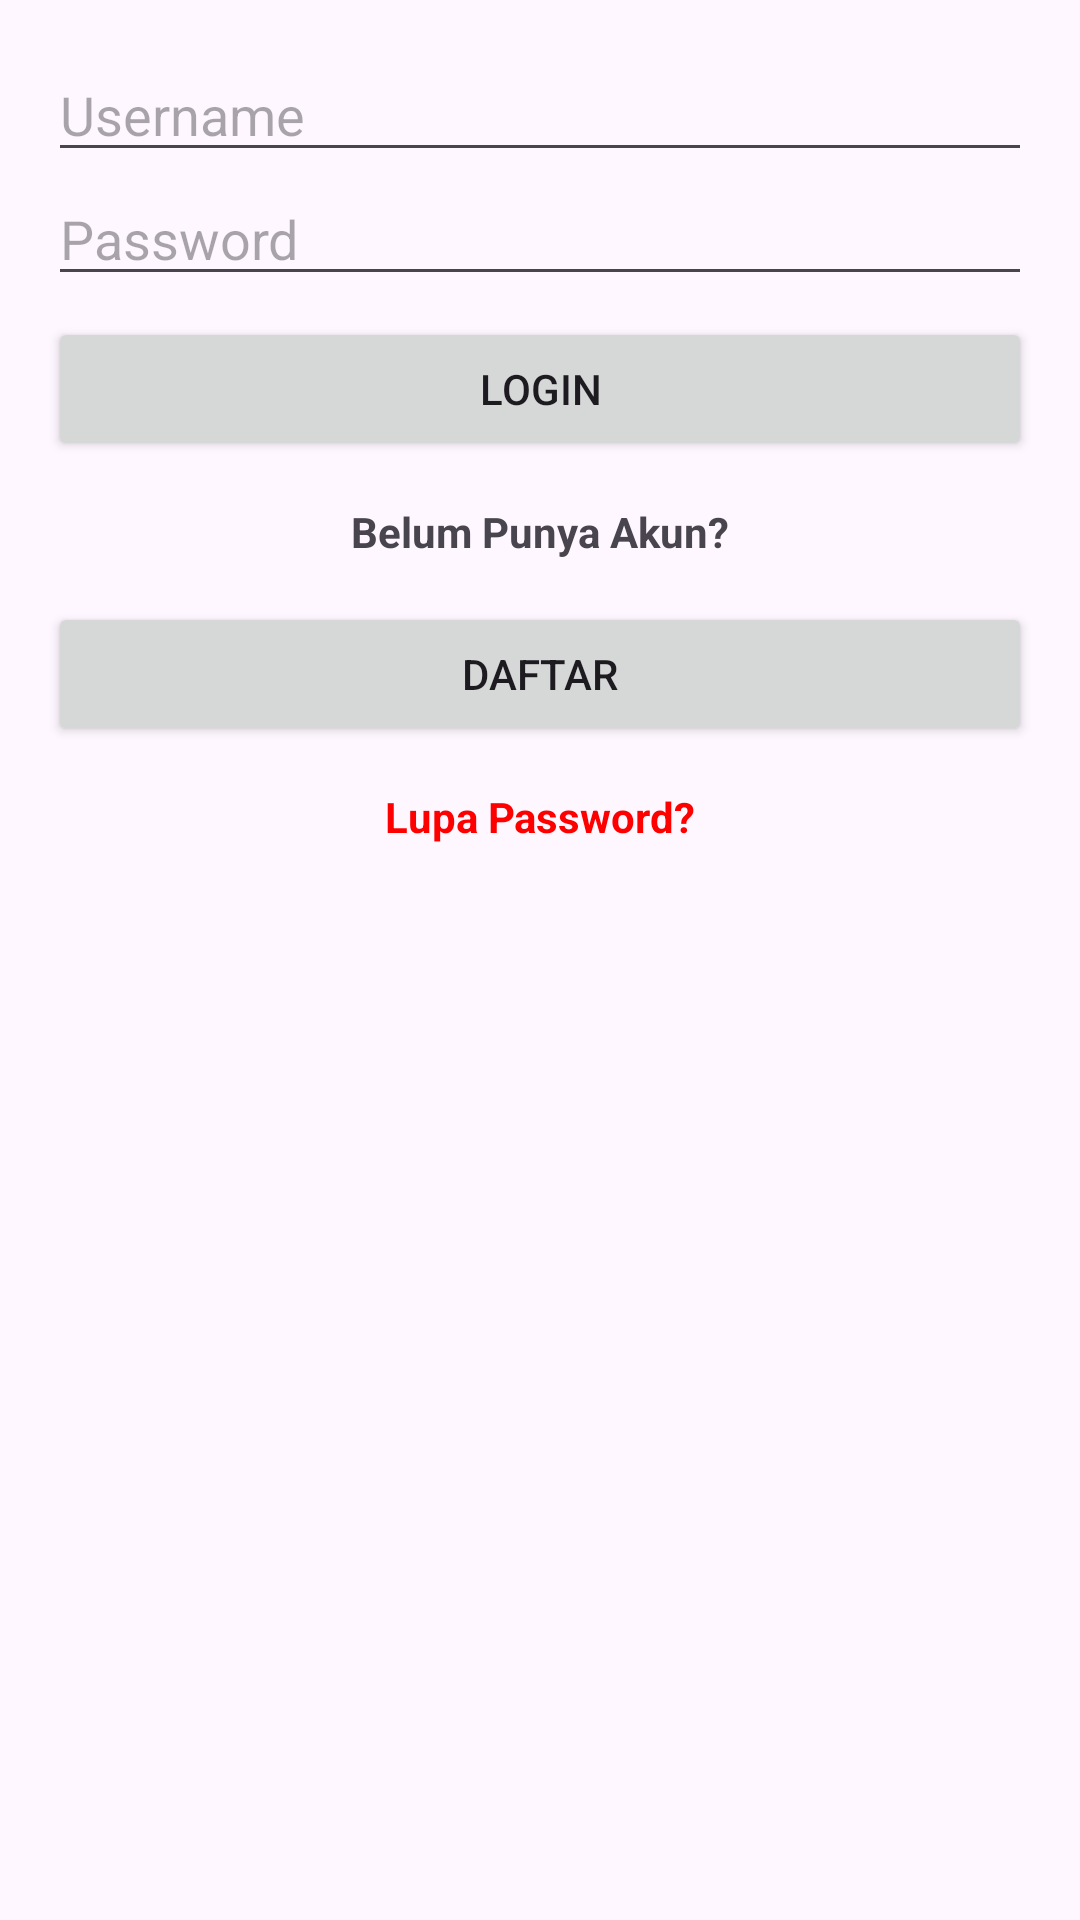

Layout XML and referenced resources for this Android screen:
<!-- AndroidManifest.xml: application theme Theme.DatabaseSQLLITE -->
<!-- res/layout/activity_login.xml -->
<LinearLayout xmlns:android="http://schemas.android.com/apk/res/android"
    android:orientation="vertical"
    android:padding="16dp"
    android:layout_width="match_parent"
    android:layout_height="match_parent">

    <EditText
        android:id="@+id/etLoginUsername"
        android:hint="Username"
        android:layout_width="match_parent"
        android:layout_height="wrap_content" />

    <EditText
        android:id="@+id/etLoginPassword"
        android:hint="Password"
        android:inputType="textPassword"
        android:layout_width="match_parent"
        android:layout_height="wrap_content" />

    <Button
        android:id="@+id/btnLogin"
        android:text="Login"
        android:layout_width="match_parent"
        android:layout_height="wrap_content"
        android:layout_marginTop="7dp"/>
    <TextView
        android:layout_width="wrap_content"
        android:layout_height="wrap_content"
        android:layout_gravity="center"
        android:layout_margin="14dp"
        android:textStyle="bold"
        android:textSize="14dp"
        android:text="Belum Punya Akun?" />
    <Button
        android:id="@+id/btnGoToRegister"
        android:text="Daftar"
        android:layout_width="match_parent"
        android:layout_height="wrap_content" />
    <TextView
        android:id="@+id/forgetPassword"
        android:layout_width="wrap_content"
        android:layout_height="wrap_content"
        android:layout_gravity="center"
        android:layout_margin="14dp"
        android:textStyle="bold"
        android:textColor="#FF0000"
        android:textSize="14dp"
        android:text="Lupa Password?" />
</LinearLayout>
<!-- resources referenced by this layout -->
<resources>
  <style name="Theme.DatabaseSQLLITE" parent="Base.Theme.DatabaseSQLLITE" />
  <style name="Base.Theme.DatabaseSQLLITE" parent="Theme.Material3.DayNight.NoActionBar">
          
          
      </style>
</resources>
